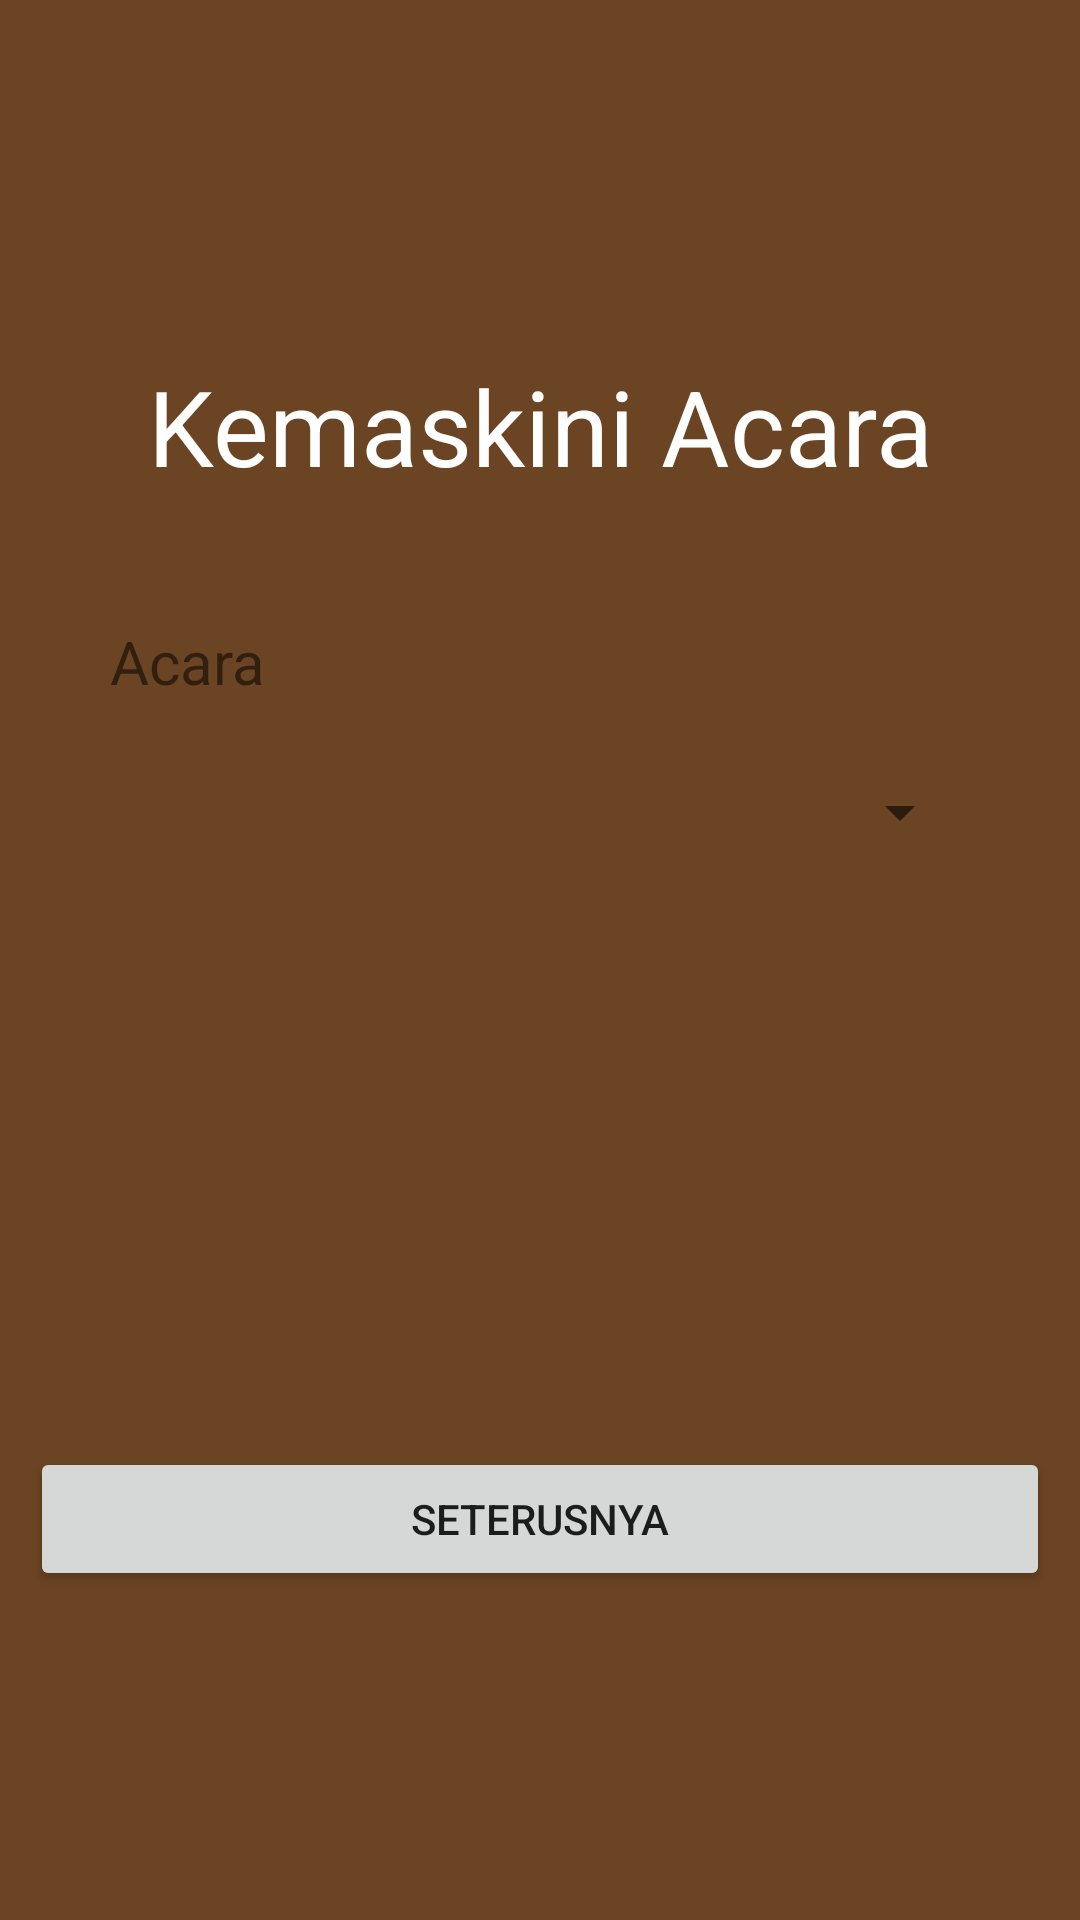

Produce the Android XML layout that renders to this screen, including the resource entries it uses.
<!-- AndroidManifest.xml: application theme Theme.AplikasiKEJORA -->
<!-- res/layout/activity_update_acara1.xml -->
<?xml version="1.0" encoding="utf-8"?>
<androidx.constraintlayout.widget.ConstraintLayout xmlns:android="http://schemas.android.com/apk/res/android"
    xmlns:app="http://schemas.android.com/apk/res-auto"
    xmlns:tools="http://schemas.android.com/tools"
    android:layout_width="match_parent"
    android:layout_height="match_parent"
    android:background="@drawable/wp5142257"
    tools:context=".UpdateAcara1">

    <TextView
        android:id="@+id/textView2"
        android:layout_width="wrap_content"
        android:layout_height="wrap_content"
        android:text="Kemaskini Acara"
        android:textColor="@color/white"
        android:textSize="35sp"
        app:layout_constraintBottom_toBottomOf="parent"
        app:layout_constraintEnd_toEndOf="parent"
        app:layout_constraintStart_toStartOf="parent"
        app:layout_constraintTop_toTopOf="parent"
        app:layout_constraintVertical_bias="0.20" />

    <Spinner
        android:id="@+id/AcaraUpdate"
        android:layout_width="299dp"
        android:layout_height="54dp"
        app:layout_constraintBottom_toBottomOf="parent"
        app:layout_constraintEnd_toEndOf="parent"
        app:layout_constraintHorizontal_bias="0.41"
        app:layout_constraintStart_toStartOf="parent"
        app:layout_constraintTop_toTopOf="parent"
        app:layout_constraintVertical_bias="0.416" />

    <Button
        android:id="@+id/AcaraUpdateBtn"
        android:layout_width="0dp"
        android:layout_height="wrap_content"
        android:layout_marginStart="10dp"
        android:layout_marginEnd="10dp"
        android:text="Seterusnya"
        android:textAlignment="center"
        app:layout_constraintBottom_toBottomOf="parent"
        app:layout_constraintEnd_toEndOf="parent"
        app:layout_constraintHorizontal_bias="0.0"
        app:layout_constraintStart_toStartOf="parent"
        app:layout_constraintTop_toTopOf="parent"
        app:layout_constraintVertical_bias="0.815" />

    <TextView
        android:id="@+id/textView6"
        android:layout_width="152dp"
        android:layout_height="43dp"
        android:text="Acara"
        android:textAlignment="viewStart"
        android:textSize="20sp"
        app:layout_constraintBottom_toBottomOf="parent"
        app:layout_constraintEnd_toEndOf="parent"
        app:layout_constraintHorizontal_bias="0.177"
        app:layout_constraintStart_toStartOf="parent"
        app:layout_constraintTop_toTopOf="parent"
        app:layout_constraintVertical_bias="0.347" />

</androidx.constraintlayout.widget.ConstraintLayout>
<!-- resources referenced by this layout -->
<resources>
  <!-- drawable wp5142257: png bitmap (drawable, 1132 bytes) -->
  <style name="Theme.AplikasiKEJORA" parent="Theme.MaterialComponents.DayNight.DarkActionBar">
          
          <item name="colorPrimary">@color/purple_500</item>
          <item name="colorPrimaryVariant">@color/purple_700</item>
          <item name="colorOnPrimary">@color/white</item>
          
          <item name="colorSecondary">@color/teal_200</item>
          <item name="colorSecondaryVariant">@color/teal_700</item>
          <item name="colorOnSecondary">@color/black</item>
          
          <item name="android:statusBarColor" tools:targetApi="l">?attr/colorPrimaryVariant</item>
          
      </style>
  <!-- not gathered from this repository: default colours our renderer supplied (Android Studio template values) -->
  <color name="purple_500">#FF6200EE</color>
  <color name="purple_700">#FF3700B3</color>
  <color name="teal_200">#FF03DAC5</color>
  <color name="teal_700">#FF018786</color>
  <color name="black">#FF000000</color>
  <color name="white">#FFFFFFFF</color>
</resources>
